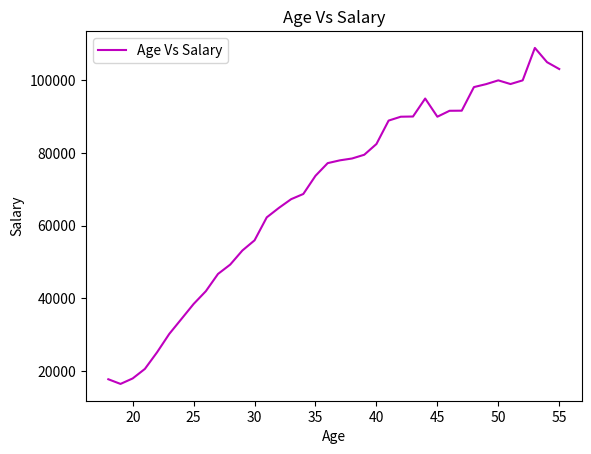

The matplotlib source for this figure:
from matplotlib import pyplot as pt
age = [18, 19, 20, 21, 22, 23, 24, 25, 26, 27, 28, 29, 30, 31, 32, 33, 34, 35, 36, 37, 38, 39, 40, 41, 42, 43, 44, 45, 46, 47, 48, 49, 50, 51, 52, 53, 54, 55]
dev_salary = [17784, 16500, 18012, 20628, 25206, 30252, 34368, 38496, 42000, 46752, 49320, 53200, 56000, 62316, 64928, 67317, 68748, 73752, 77232, 78000, 78508, 79536, 82488, 88935, 90000, 90056, 95000, 90000, 91633, 91660, 98150, 98964, 100000, 98988, 100000, 108923, 105000, 103117]
pt.plot(age,dev_salary,color="m")
pt.legend(["Age Vs Salary"])
pt.xlabel("Age")
pt.ylabel("Salary")
pt.title("Age Vs Salary")
pt.show()